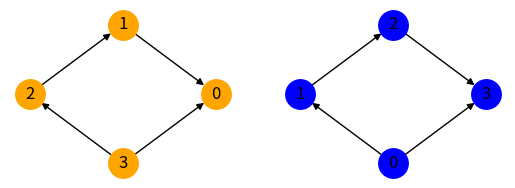

This figure's Python source:
import time
import random
import matplotlib.pyplot as plt
import networkx as nx

def dfs(graph, currentVert, used, ans):
    used[currentVert] = 1
    for item in graph[currentVert]:
        if(used[item] == 0):
            dfs(graph, item, used, ans)
        elif(used[item] == 1):
            pass #Graph has cycles

    used[currentVert] = 2
    ans.append(currentVert)

def topological_sort(graph):
    size = len(graph)
    used = []
    answer = []
    for i in range(size):
        used.append(0)
    for i in range(size):
        if(used[i] == 0):
            dfs(graph, i, used, answer)
    answer.reverse()
    return answer


def graph_generator(maxVert):
    graph = []
    for i in range(maxVert):
        if i == 0:
            pathes = 0
        else:
            pathes = random.randint(0, i)
        curVertList = []
        for j in range(pathes):
            while(True):
                if i == 1:
                    new = 0
                else:
                    new = random.randint(0, i - 1)
                if(new not in curVertList):
                    break
            curVertList.append(new)
        graph.append(curVertList)
    return graph

def draw_graph(graph, num):
    nodes = []
    for i in range(len(graph)):
        nodes.append(i)
    diGraph = nx.DiGraph()
    diGraph.add_nodes_from(nodes)
    for i in range(len(graph)):
        for j in graph[i]:
            diGraph.add_edge(i, j)
    plt.subplot(num)
    nx.draw_circular(diGraph,
         node_color='orange',
         node_size=450,
         with_labels=True)
    return diGraph

if __name__ == "__main__":
    graph = graph_generator(random.randint(2, 10))
    print(graph)
    start_time = time.time()
    answer = topological_sort(graph)
    print(answer)
    print("Time: ", time.time() - start_time)
    diGraph = draw_graph(graph, 221)
    mapping = {}
    for i, item in enumerate(answer):
        mapping[item] = i
    diGraph = nx.relabel_nodes(diGraph, mapping)
    plt.subplot(222)
    nx.draw_circular(diGraph,
         node_color='blue',
         node_size=450,
         with_labels=True)
    plt.show()
    
